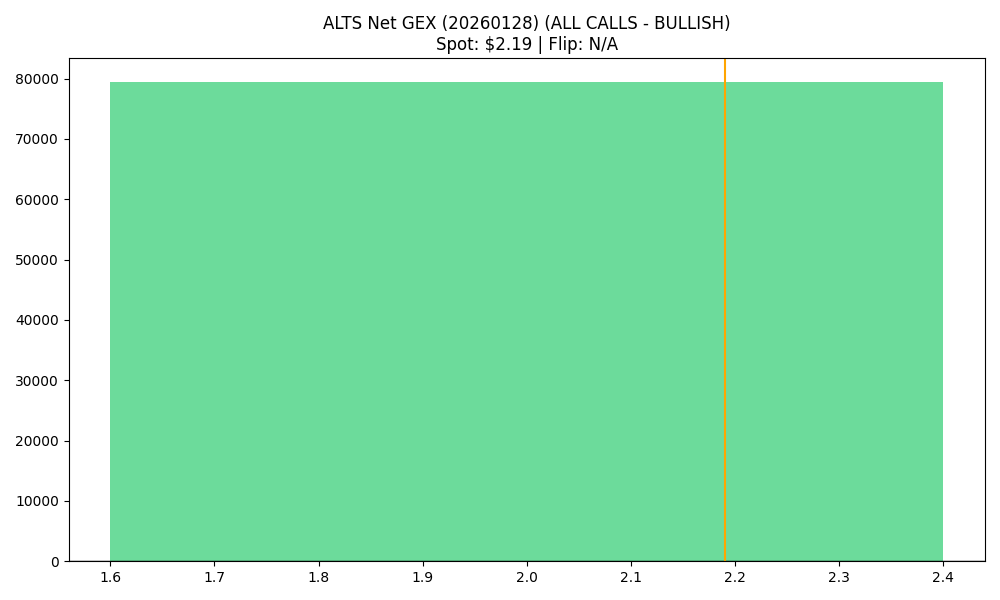

The table this chart was drawn from, first rows:
strike, call_gex, put_gex, call_dex, put_dex, net_greek_delta, net_gex
2.0, 370161, 290744, 410893, -184943, 0.1998, 79418
